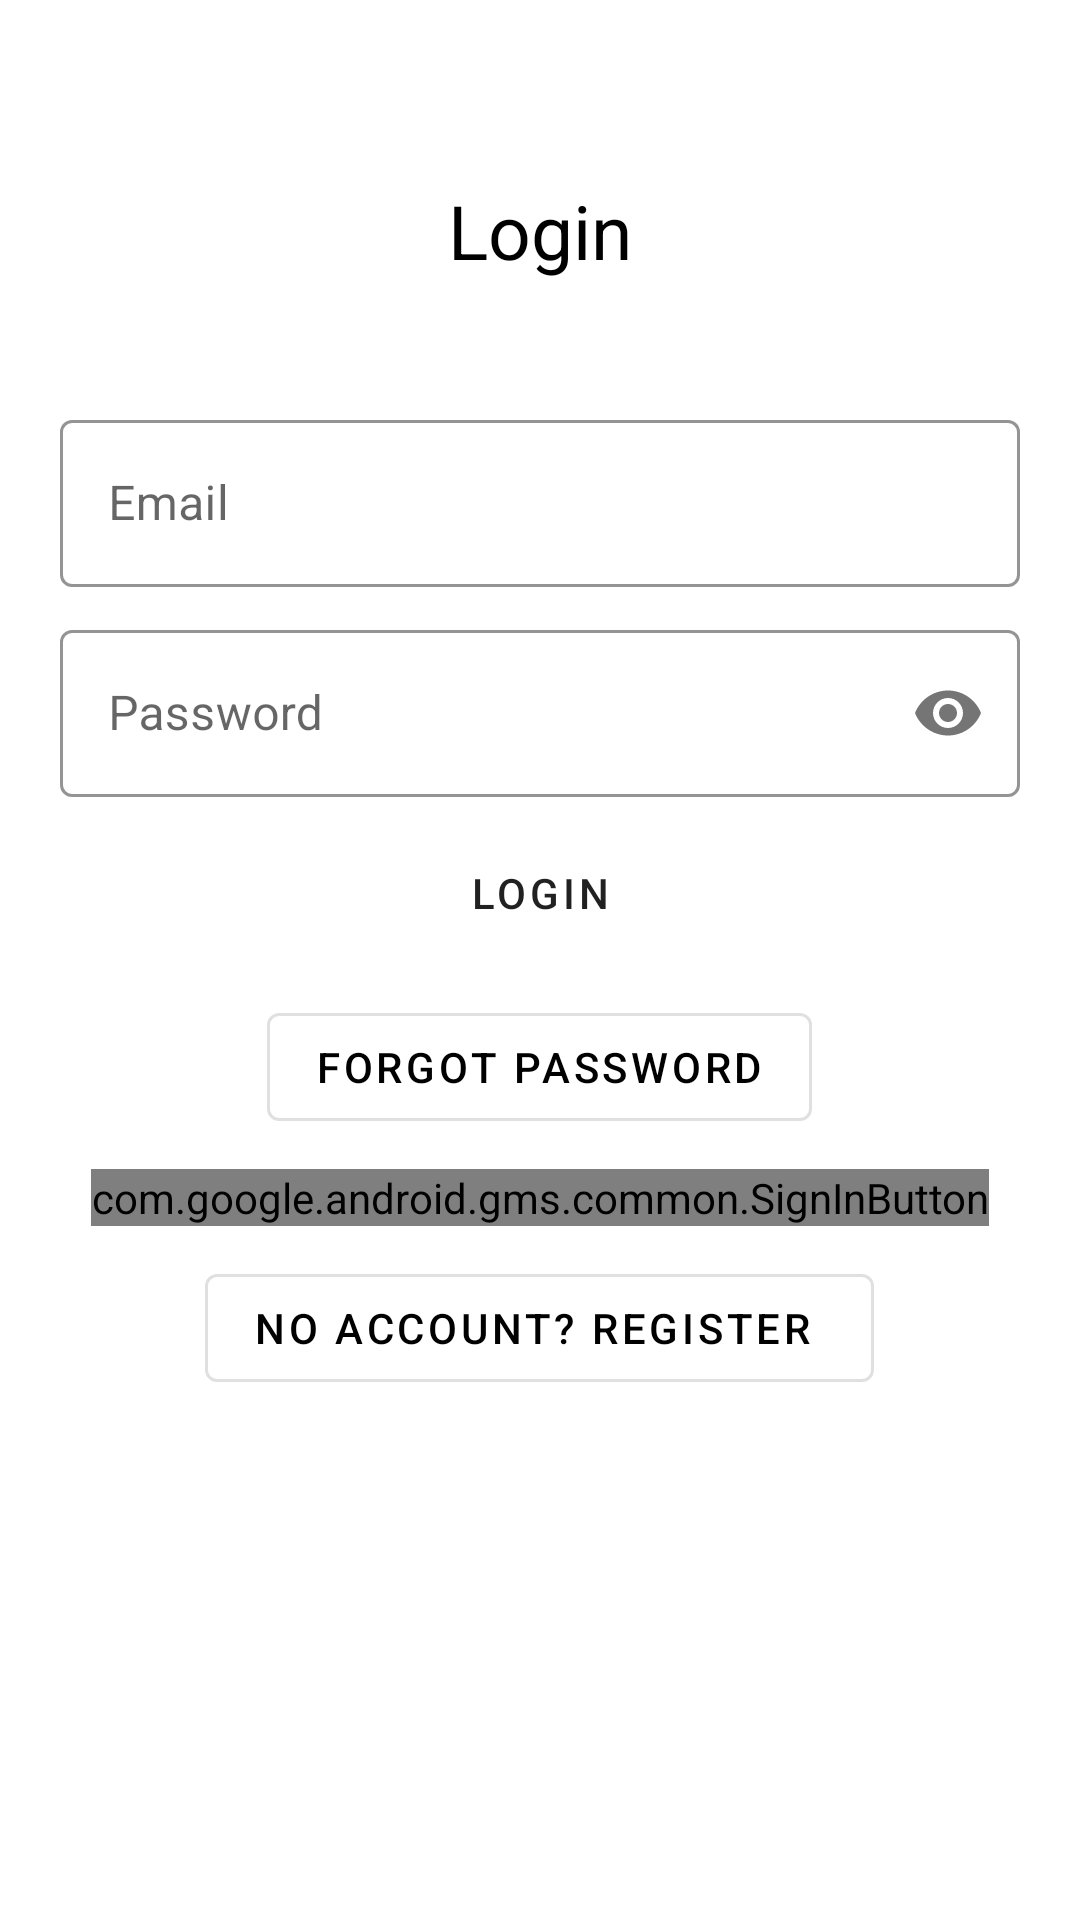

Layout XML and referenced resources for this Android screen:
<!-- AndroidManifest.xml: application theme AppTheme -->
<!-- res/layout/activity_login.xml -->
<?xml version="1.0" encoding="utf-8"?>
<ScrollView
    xmlns:android="http://schemas.android.com/apk/res/android"
    xmlns:app="http://schemas.android.com/apk/res-auto"
    xmlns:tools="http://schemas.android.com/tools"
    android:layout_width="match_parent"
    android:layout_height="match_parent">
    <LinearLayout
        android:layout_width="match_parent"
        android:layout_height="wrap_content"
        android:orientation="vertical">
        <ImageView
            android:layout_width="wrap_content"
            android:layout_height="wrap_content"
            android:src="@mipmap/ic_launcher_bindi"
            android:layout_margin="20dp"
            android:layout_gravity="center"/>
        <TextView
            android:text="Login"
            android:layout_margin="20dp"
            android:layout_width="match_parent"
            android:layout_height="wrap_content"
            android:textAlignment="center"
            android:textColor="@color/colorBlack"
            android:layout_above="@id/emailTIL"
            android:textSize="25sp"/>
<RelativeLayout xmlns:android="http://schemas.android.com/apk/res/android"
    xmlns:app="http://schemas.android.com/apk/res-auto"
    xmlns:tools="http://schemas.android.com/tools"
    android:layout_width="match_parent"
    android:layout_height="match_parent"
    android:padding="20dp"
    tools:context=".LoginActivity">


    <com.google.android.material.textfield.TextInputLayout
        android:layout_width="match_parent"
        android:layout_height="wrap_content"
        style="@style/Widget.Bindi.TextInputLayout"
        android:id="@+id/emailTIL">
        <EditText
            android:id="@+id/emailEt"
            android:inputType="textEmailAddress"
            android:layout_width="match_parent"
            android:layout_height="wrap_content"
            android:hint="Email"/>
    </com.google.android.material.textfield.TextInputLayout>
    <com.google.android.material.textfield.TextInputLayout
        android:layout_width="match_parent"
        android:layout_height="wrap_content"
        android:id="@+id/passwordTIL"
        style="@style/Widget.Bindi.TextInputLayout"
        app:passwordToggleEnabled="true"
        app:passwordToggleContentDescription="hello"
        android:layout_below="@id/emailTIL">
        <EditText
            android:id="@+id/passwordEt"
            android:inputType="textPassword"
            android:layout_width="match_parent"
            android:layout_height="wrap_content"
            android:hint="Password"/>
    </com.google.android.material.textfield.TextInputLayout>
    <Button
        android:id="@+id/loginBtn"
        android:text="Login"
        android:layout_below="@id/passwordTIL"
        android:drawableLeft="@drawable/ic_baseline_vpn_key_dark"
        android:layout_centerHorizontal="true"
        style="@style/Widget.Bindi.Button"
        android:layout_width="wrap_content"
        android:layout_height="wrap_content"/>
    <com.google.android.material.button.MaterialButton
        android:id="@+id/forgot_passMb"
        android:layout_margin="10dp"
        android:text="Forgot Password"
        android:clickable="true"
        android:layout_centerHorizontal="true"
        style="@style/Widget.MaterialComponents.Button.OutlinedButton"
        android:textColor="@color/colorBlack"
        android:layout_below="@id/loginBtn"
        android:layout_width="wrap_content"
        android:layout_height="wrap_content"/>
    <com.google.android.gms.common.SignInButton
        android:id="@+id/sign_in_button"
        android:layout_below="@id/forgot_passMb"
        android:layout_centerHorizontal="true"
        android:layout_width="wrap_content"
        android:layout_height="wrap_content" />

    <com.google.android.material.button.MaterialButton
        android:layout_width="wrap_content"
        android:layout_margin="10dp"
        android:layout_centerHorizontal="true"
        android:textColor="@color/colorBlack"
        android:layout_height="wrap_content"
        android:id="@+id/dont_have_accountMb"
        android:layout_below="@id/sign_in_button"
        android:text="No Account? Register "
        style="@style/Widget.MaterialComponents.Button.OutlinedButton"
        android:clickable="true"/>
</RelativeLayout>
    </LinearLayout>
</ScrollView>
<!-- resources referenced by this layout -->
<resources>
  <color name="colorBlack">#000000</color>
  <!-- mipmap ic_launcher_bindi (mipmap-anydpi-v26) -->
  <?xml version="1.0" encoding="utf-8"?>
  <adaptive-icon xmlns:android="http://schemas.android.com/apk/res/android">
      <background android:drawable="@color/ic_launcher_bindi_background"/>
      <foreground android:drawable="@mipmap/ic_launcher_bindi_foreground"/>
  </adaptive-icon>
  <style parent="Widget.MaterialComponents.Button" name="Widget.Bindi.Button">
  
      <item name="android:textColor">?android:attr/textColorPrimary</item>
  
      <item name="backgroundTint">?attr/colorAccent</item>
  
  
  </style>
  <style parent="Widget.MaterialComponents.TextInputLayout.OutlinedBox" name="Widget.Bindi.TextInputLayout">
  
      <item name="hintTextAppearance">@style/TextAppearance.Bindi.TextInputLayout.HintText</item>
  
      <item name="hintTextColor">@color/textColorPrimary</item>
  
      <item name="android:paddingBottom">8dp</item>
  
      <item name="boxStrokeColor">@color/textInputOutlineColor</item>
  
  </style>
  <style name="AppTheme" parent="Theme.MaterialComponents.Light.DarkActionBar">
          
          <item name="colorPrimary">@color/colorPrimary</item>
          <item name="colorPrimaryDark">@color/colorPrimaryDark</item>
          <item name="colorAccent">@color/colorAccent</item>
      </style>
  <color name="ic_launcher_bindi_background">#E45D5A</color>
  <style parent="TextAppearance.MaterialComponents.Subtitle2" name="TextAppearance.Bindi.TextInputLayout.HintText">
  
      <item name="android:textColor">?android:attr/textColorPrimary</item>
  
  </style>
  <color name="textColorPrimary">#442C2E</color>
  <color name="textInputOutlineColor">#2196F3</color>
  <color name="colorPrimary">#00BCD4</color>
  <color name="colorPrimaryDark">#2196F3</color>
  <color name="colorAccent">#03DAC5</color>
</resources>
